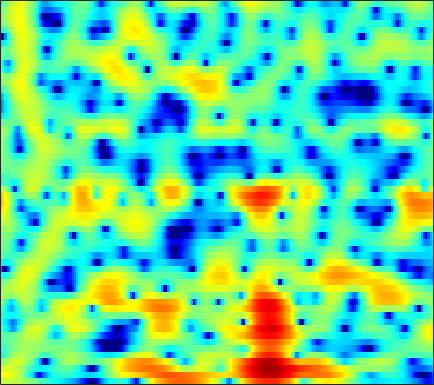

Source data for this figure (header and first rows):
2.4463, 2.5403, 2.6193, 2.6394, 2.6184, 2.5336, 2.4024, 2.2617, 2.029, 1.7495, 1.4191, 1.1445, 0.74591, 0.31417, -0.026471, -0.47978, -0.9485, -1.3002, -1.7737, -2.2375, -2.6657, -2.9901, -3.4014, -3.8014
4.475, 4.513, 4.484, 4.355, 4.188, 3.868, 3.421, 2.995, 2.297, 1.43, 0.3663, -0.581, -2.088, -3.939, -5.615, -8.379, -11.86, -14.6, -15.38, -12.55, -9.795, -8.193, -6.55, -5.348
2.717, 2.975, 3.225, 3.356, 3.369, 3.274, 3.035, 2.759, 2.252, 1.599, 0.7934, 0.0975, -0.9344, -2.043, -2.887, -3.946, -4.816, -5.285, -5.598, -5.589, -5.3, -4.946, -4.375, -3.758
-1.097, -0.1338, 0.9774, 1.866, 2.388, 2.903, 3.209, 3.301, 3.247, 2.991, 2.554, 2.09, 1.301, 0.3063, -0.5874, -2.019, -3.81, -5.477, -8.404, -12.78, -19.14, -17.59, -11.39, -7.419
-5.771, -4.198, -2.461, -1.077, -0.2406, 0.6476, 1.307, 1.661, 1.96, 2.082, 2.041, 1.908, 1.605, 1.177, 0.7776, 0.1603, -0.5213, -1.056, -1.721, -2.243, -2.518, -2.512, -2.254, -1.77
-3.998, -3.342, -2.484, -1.69, -1.149, -0.5115, 0.02726, 0.3617, 0.7154, 0.9692, 1.13, 1.187, 1.192, 1.123, 1.025, 0.8488, 0.6455, 0.4828, 0.2648, 0.06883, -0.09242, -0.1817, -0.2579, -0.2825
-2.521, -2.151, -1.673, -1.216, -0.8821, -0.4527, -0.04454, 0.2407, 0.5927, 0.9059, 1.166, 1.319, 1.46, 1.526, 1.524, 1.449, 1.287, 1.116, 0.8253, 0.4683, 0.06684, -0.25, -0.6594, -1.016
-1.481, -1.434, -1.404, -1.364, -1.292, -1.085, -0.728, -0.3636, 0.2156, 0.8439, 1.446, 1.856, 2.314, 2.644, 2.786, 2.833, 2.706, 2.482, 1.994, 1.264, 0.2555, -0.7142, -2.334, -4.335
-2.314, -2.97, -4.216, -5.927, -7.444, -9.095, -8.657, -6.957, -4.345, -2.101, -0.3211, 0.7457, 1.866, 2.67, 3.107, 3.465, 3.572, 3.504, 3.202, 2.654, 1.826, 0.9968, -0.4034, -2.124
-3.931, -4.614, -5.862, -7.481, -8.853, -10.24, -9.991, -8.669, -6.422, -4.354, -2.636, -1.582, -0.4446, 0.3973, 0.8652, 1.311, 1.592, 1.707, 1.755, 1.712, 1.604, 1.496, 1.351, 1.252
-2.977, -3.443, -4.138, -4.741, -5.057, -5.195, -4.967, -4.584, -3.858, -3.03, -2.229, -1.701, -1.156, -0.8094, -0.6545, -0.595, -0.6482, -0.6847, -0.6849, -0.5477, -0.2284, 0.1154, 0.6679, 1.266
-1.186, -2.369, -4.303, -6.475, -7.849, -8.109, -6.535, -4.997, -3.158, -1.745, -0.7708, -0.3106, -0.08443, -0.2807, -0.7371, -1.805, -3.434, -5.042, -7.232, -7.666, -5.6, -3.623, -1.341, 0.4673
1.065, -0.139, -2.187, -4.682, -6.369, -6.629, -4.596, -2.826, -0.8826, 0.4823, 1.337, 1.669, 1.704, 1.303, 0.6829, -0.5804, -2.368, -4, -6.084, -6.705, -5.238, -3.679, -1.78, -0.2741
1.76, 1.526, 1.204, 0.9525, 0.8659, 0.9302, 1.174, 1.451, 1.85, 2.177, 2.368, 2.373, 2.203, 1.802, 1.353, 0.6025, -0.2781, -0.9623, -1.827, -2.537, -3.024, -3.261, -3.44, -3.486
0.8354, 1.133, 1.482, 1.819, 2.052, 2.354, 2.65, 2.849, 3.058, 3.181, 3.179, 3.074, 2.792, 2.309, 1.814, 0.9711, -0.08782, -1.027, -2.474, -4.143, -6.02, -7.498, -9.276, -10.38
-1.054, -0.5381, 0.113, 0.752, 1.24, 1.889, 2.5, 2.907, 3.356, 3.664, 3.805, 3.794, 3.591, 3.17, 2.693, 1.821, 0.6429, -0.4793, -2.361, -4.803, -8.087, -11.38, -17.93, -23.88
-4.634, -4.679, -4.298, -3.277, -2.216, -0.7066, 0.6942, 1.603, 2.603, 3.352, 3.853, 4.074, 4.159, 4.011, 3.738, 3.16, 2.336, 1.55, 0.2709, -1.241, -2.948, -4.266, -5.921, -7.287
-10.56, -15.64, -29.94, -12.43, -7.952, -4.224, -1.725, -0.3286, 1.114, 2.18, 2.955, 3.375, 3.737, 3.889, 3.875, 3.693, 3.326, 2.941, 2.288, 1.492, 0.5719, -0.1813, -1.247, -2.405
-4.709, -5.286, -5.529, -5.037, -4.306, -3.169, -2.047, -1.268, -0.3572, 0.4283, 1.105, 1.537, 2.028, 2.408, 2.622, 2.798, 2.84, 2.781, 2.586, 2.254, 1.802, 1.382, 0.7131, -0.05775
-1.374, -1.69, -2.042, -2.301, -2.429, -2.554, -2.62, -2.617, -2.51, -2.23, -1.755, -1.281, -0.5527, 0.2059, 0.7403, 1.353, 1.839, 2.107, 2.332, 2.403, 2.334, 2.191, 1.888, 1.473
0.01139, -0.3486, -0.923, -1.639, -2.314, -3.417, -4.814, -6.06, -7.764, -8.717, -7.948, -6.493, -4.373, -2.487, -1.306, -0.009538, 1.006, 1.608, 2.216, 2.631, 2.864, 2.929, 2.884, 2.683
0.1663, -0.01842, -0.4574, -1.182, -1.956, -3.373, -5.387, -7.442, -11.22, -15.23, -12.96, -9.598, -6.181, -3.737, -2.326, -0.8124, 0.3751, 1.097, 1.886, 2.5, 2.932, 3.146, 3.28, 3.231
-0.4467, -0.1165, -0.02031, -0.2697, -0.6419, -1.376, -2.279, -3.004, -3.887, -4.45, -4.549, -4.326, -3.772, -3.067, -2.494, -1.695, -0.8747, -0.2552, 0.5536, 1.302, 1.962, 2.368, 2.757, 2.958
0.3041, 0.7667, 1.013, 0.9321, 0.6889, 0.1995, -0.432, -0.968, -1.701, -2.433, -3.123, -3.632, -4.271, -4.827, -5.11, -5.171, -4.684, -3.936, -2.664, -1.308, -0.04852, 0.766, 1.647, 2.28
2.668, 2.591, 2.317, 1.834, 1.35, 0.5767, -0.3346, -1.071, -2.103, -3.211, -4.438, -5.48, -7.202, -9.62, -12.25, -17.6, -17.75, -12.8, -8.008, -4.764, -2.443, -1.105, 0.2944, 1.33
4.724, 4.157, 3.252, 2.156, 1.22, -0.1889, -1.716, -2.87, -4.355, -5.606, -6.571, -7.173, -8.027, -9.048, -9.861, -10.61, -10.15, -8.84, -6.635, -4.551, -2.779, -1.668, -0.4461, 0.5144
6.557, 5.665, 4.274, 2.627, 1.167, -1.142, -3.971, -6.591, -10.68, -13.41, -11.73, -9.818, -7.857, -6.548, -5.838, -5.127, -4.446, -3.937, -3.213, -2.469, -1.776, -1.274, -0.6751, -0.15
7.782, 6.741, 5.18, 3.4, 1.912, -0.2976, -2.832, -4.96, -7.891, -9.467, -8.258, -6.596, -4.606, -3.15, -2.41, -1.806, -1.541, -1.574, -1.833, -2.219, -2.53, -2.604, -2.393, -1.998
7.084, 6.045, 4.5, 2.756, 1.383, -0.4092, -1.804, -2.401, -2.551, -2.1, -1.321, -0.6584, 0.2269, 0.8839, 1.144, 1.135, 0.6018, -0.2324, -2.061, -5.142, -9.988, -13.15, -9.282, -5.406
2.764, 2.171, 0.9688, -0.9779, -3.169, -7.775, -15.2, -12.69, -6.294, -2.598, -0.2507, 1.004, 2.194, 2.912, 3.148, 3.113, 2.602, 1.908, 0.5137, -1.366, -3.268, -4.044, -3.584, -2.342
-4.5, -3.197, -2.6, -2.911, -3.569, -4.669, -5.299, -4.921, -3.418, -1.645, -0.05537, 0.9267, 1.912, 2.578, 2.889, 3.029, 2.909, 2.668, 2.188, 1.608, 1.037, 0.6615, 0.2852, -0.02588
-3.503, -2.861, -2.232, -1.872, -1.723, -1.586, -1.366, -1.103, -0.5887, 0.04788, 0.721, 1.199, 1.762, 2.21, 2.459, 2.653, 2.7, 2.637, 2.445, 2.138, 1.714, 1.33, 0.706, -0.04943
-0.8525, -0.862, -0.8362, -0.8089, -0.7754, -0.7174, -0.6029, -0.4746, -0.234, 0.09111, 0.4745, 0.7863, 1.206, 1.592, 1.836, 2.097, 2.257, 2.299, 2.24, 2.052, 1.716, 1.367, 0.7421, -0.07712
0.2841, 0.03775, -0.3096, -0.6595, -0.9173, -1.216, -1.45, -1.538, -1.53, -1.344, -0.9827, -0.6292, -0.07659, 0.4941, 0.8971, 1.38, 1.748, 1.948, 2.089, 2.08, 1.926, 1.711, 1.292, 0.7161
0.6873, 0.2215, -0.5033, -1.342, -2.048, -3.057, -4.055, -4.694, -5.179, -5.051, -4.303, -3.478, -2.258, -1.065, -0.2486, 0.6691, 1.398, 1.815, 2.209, 2.419, 2.461, 2.385, 2.167, 1.826
0.8008, 0.1632, -0.896, -2.258, -3.513, -5.607, -8.384, -11.19, -16.18, -16.54, -11.13, -7.929, -4.788, -2.458, -1.086, 0.3401, 1.412, 2.001, 2.551, 2.871, 2.986, 2.963, 2.804, 2.531
0.9371, 0.3156, -0.8123, -2.293, -3.646, -5.723, -8.083, -9.887, -11.63, -11.31, -8.952, -6.772, -4.067, -1.8, -0.4252, 1.03, 2.056, 2.593, 3.023, 3.182, 3.131, 2.994, 2.706, 2.327
1.445, 1.011, 0.04253, -1.398, -2.814, -5.242, -8.124, -10.2, -10.92, -8.72, -5.745, -3.66, -1.28, 0.6185, 1.729, 2.814, 3.442, 3.643, 3.568, 3.151, 2.496, 1.929, 1.235, 0.7134
1.317, 1.217, 0.7432, -0.2099, -1.292, -3.342, -6.28, -8.881, -9.706, -6.142, -2.632, -0.5919, 1.512, 3.003, 3.772, 4.347, 4.434, 4.142, 3.258, 1.72, -0.6263, -2.963, -6.187, -6.569
-1.991, -1.54, -1.116, -0.9183, -0.9188, -1.041, -1.174, -1.145, -0.7921, -0.0411, 0.9512, 1.712, 2.616, 3.278, 3.582, 3.677, 3.388, 2.875, 1.742, 0.02041, -2.427, -4.778, -7.937, -8.213
-7.019, -5.622, -4.066, -2.797, -2.01, -1.148, -0.4107, 0.09255, 0.7243, 1.314, 1.873, 2.247, 2.632, 2.861, 2.906, 2.776, 2.412, 1.995, 1.235, 0.2986, -0.7092, -1.439, -2.206, -2.605
-10.43, -8.258, -5.876, -3.942, -2.723, -1.36, -0.2382, 0.4609, 1.238, 1.858, 2.315, 2.56, 2.754, 2.796, 2.723, 2.493, 2.115, 1.747, 1.174, 0.5273, -0.1507, -0.6329, -1.211, -1.683
-10.02, -8.063, -5.668, -3.598, -2.261, -0.7402, 0.4904, 1.243, 2.031, 2.604, 2.968, 3.111, 3.147, 3.013, 2.814, 2.429, 1.931, 1.484, 0.8287, 0.113, -0.6407, -1.207, -1.949, -2.632
-9.104, -6.706, -4.112, -2.03, -0.73, 0.718, 1.85, 2.521, 3.19, 3.6, 3.783, 3.772, 3.566, 3.157, 2.734, 2.042, 1.24, 0.5965, -0.3088, -1.241, -2.205, -2.994, -4.143, -5.393
-4.66, -3.146, -1.345, 0.1976, 1.19, 2.302, 3.183, 3.686, 4.151, 4.361, 4.299, 4.072, 3.512, 2.666, 1.842, 0.5401, -0.921, -2, -3.282, -4.271, -5.099, -5.779, -7.026, -9.013
-0.5564, 0.003139, 0.7914, 1.609, 2.215, 2.967, 3.637, 4.041, 4.395, 4.509, 4.309, 3.925, 3.069, 1.742, 0.3875, -2.033, -5.313, -8.432, -12.23, -11.69, -9.493, -8.413, -7.899, -8.284
0.4351, 0.3102, 0.2961, 0.5673, 0.9941, 1.792, 2.672, 3.283, 3.909, 4.237, 4.224, 3.953, 3.216, 1.993, 0.7283, -1.515, -4.474, -7.081, -9.914, -9.601, -7.712, -6.532, -5.501, -4.952
-1.537, -3.053, -5.361, -6.554, -5.449, -2.647, -0.1325, 1.326, 2.751, 3.625, 4.03, 4.056, 3.728, 3.046, 2.32, 1.159, -0.1092, -1.028, -2.004, -2.601, -2.777, -2.734, -2.543, -2.288
-2.424, -4.344, -7.749, -10.15, -8.279, -4.298, -1.249, 0.4273, 2.04, 3.084, 3.64, 3.794, 3.678, 3.246, 2.732, 1.861, 0.8439, 0.0261, -1.036, -1.965, -2.629, -2.896, -2.899, -2.585
-0.7471, -1.24, -1.667, -1.632, -1.236, -0.316, 0.7767, 1.583, 2.493, 3.152, 3.515, 3.574, 3.386, 2.878, 2.297, 1.241, -0.1356, -1.379, -3.343, -5.595, -7.809, -8.733, -8.234, -6.524
-1.214, -1.29, -1.071, -0.5294, 0.0332, 0.8807, 1.749, 2.342, 3.002, 3.442, 3.642, 3.609, 3.308, 2.701, 2.04, 0.8531, -0.7367, -2.243, -4.84, -8.454, -13.93, -18.85, -14.65, -9.582
-6.027, -6.004, -4.656, -2.689, -1.262, 0.3768, 1.709, 2.492, 3.263, 3.737, 3.905, 3.85, 3.518, 2.912, 2.274, 1.199, -0.1188, -1.253, -2.899, -4.521, -5.891, -6.49, -6.566, -5.953
-16.8, -17.93, -9.153, -4.379, -1.985, 0.3358, 1.971, 2.865, 3.686, 4.147, 4.275, 4.168, 3.779, 3.121, 2.466, 1.406, 0.1861, -0.7932, -2.105, -3.351, -4.39, -4.989, -5.507, -5.661
-3.816, -3.431, -2.264, -0.7037, 0.4764, 1.895, 3.017, 3.653, 4.228, 4.474, 4.425, 4.178, 3.594, 2.719, 1.883, 0.5435, -1.014, -2.287, -4.038, -5.748, -7.225, -8.157, -9.121, -9.815
-0.8665, -0.2014, 0.7299, 1.687, 2.378, 3.203, 3.866, 4.227, 4.5, 4.504, 4.217, 3.808, 2.974, 1.803, 0.6896, -1.142, -3.413, -5.438, -8.594, -12.1, -15.13, -16.15, -16.36, -17.02
-0.53, 0.3334, 1.384, 2.316, 2.934, 3.618, 4.129, 4.377, 4.498, 4.379, 3.968, 3.47, 2.521, 1.214, -0.01363, -2.038, -4.588, -6.925, -10.88, -16.38, -23.01, -22.45, -18.73, -16.93
-1.3, -0.3246, 0.8833, 1.939, 2.616, 3.359, 3.904, 4.169, 4.322, 4.22, 3.853, 3.378, 2.482, 1.265, 0.1333, -1.637, -3.675, -5.33, -7.569, -9.514, -10.91, -11.39, -11.37, -10.89
-3.153, -1.789, -0.2262, 1.061, 1.858, 2.737, 3.409, 3.784, 4.11, 4.184, 3.999, 3.656, 2.909, 1.819, 0.7525, -0.9811, -3.022, -4.67, -6.762, -8.268, -8.753, -8.551, -7.862, -7.038
